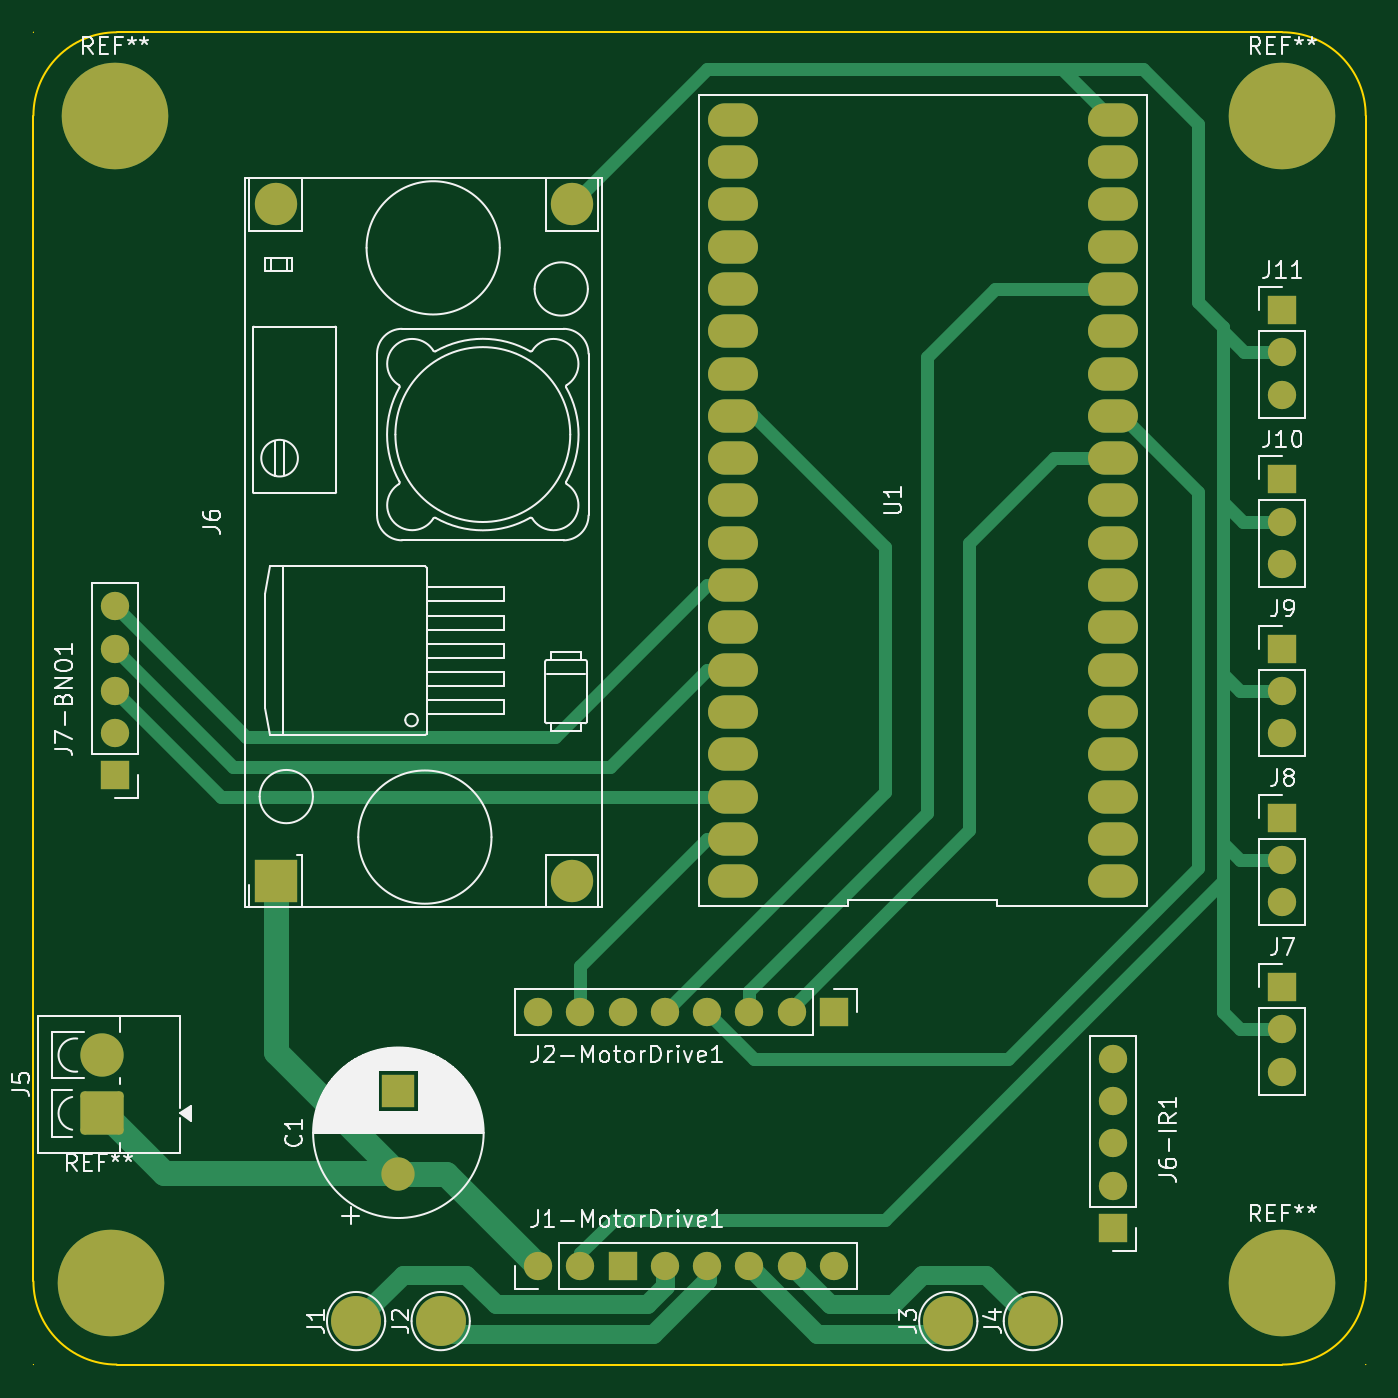
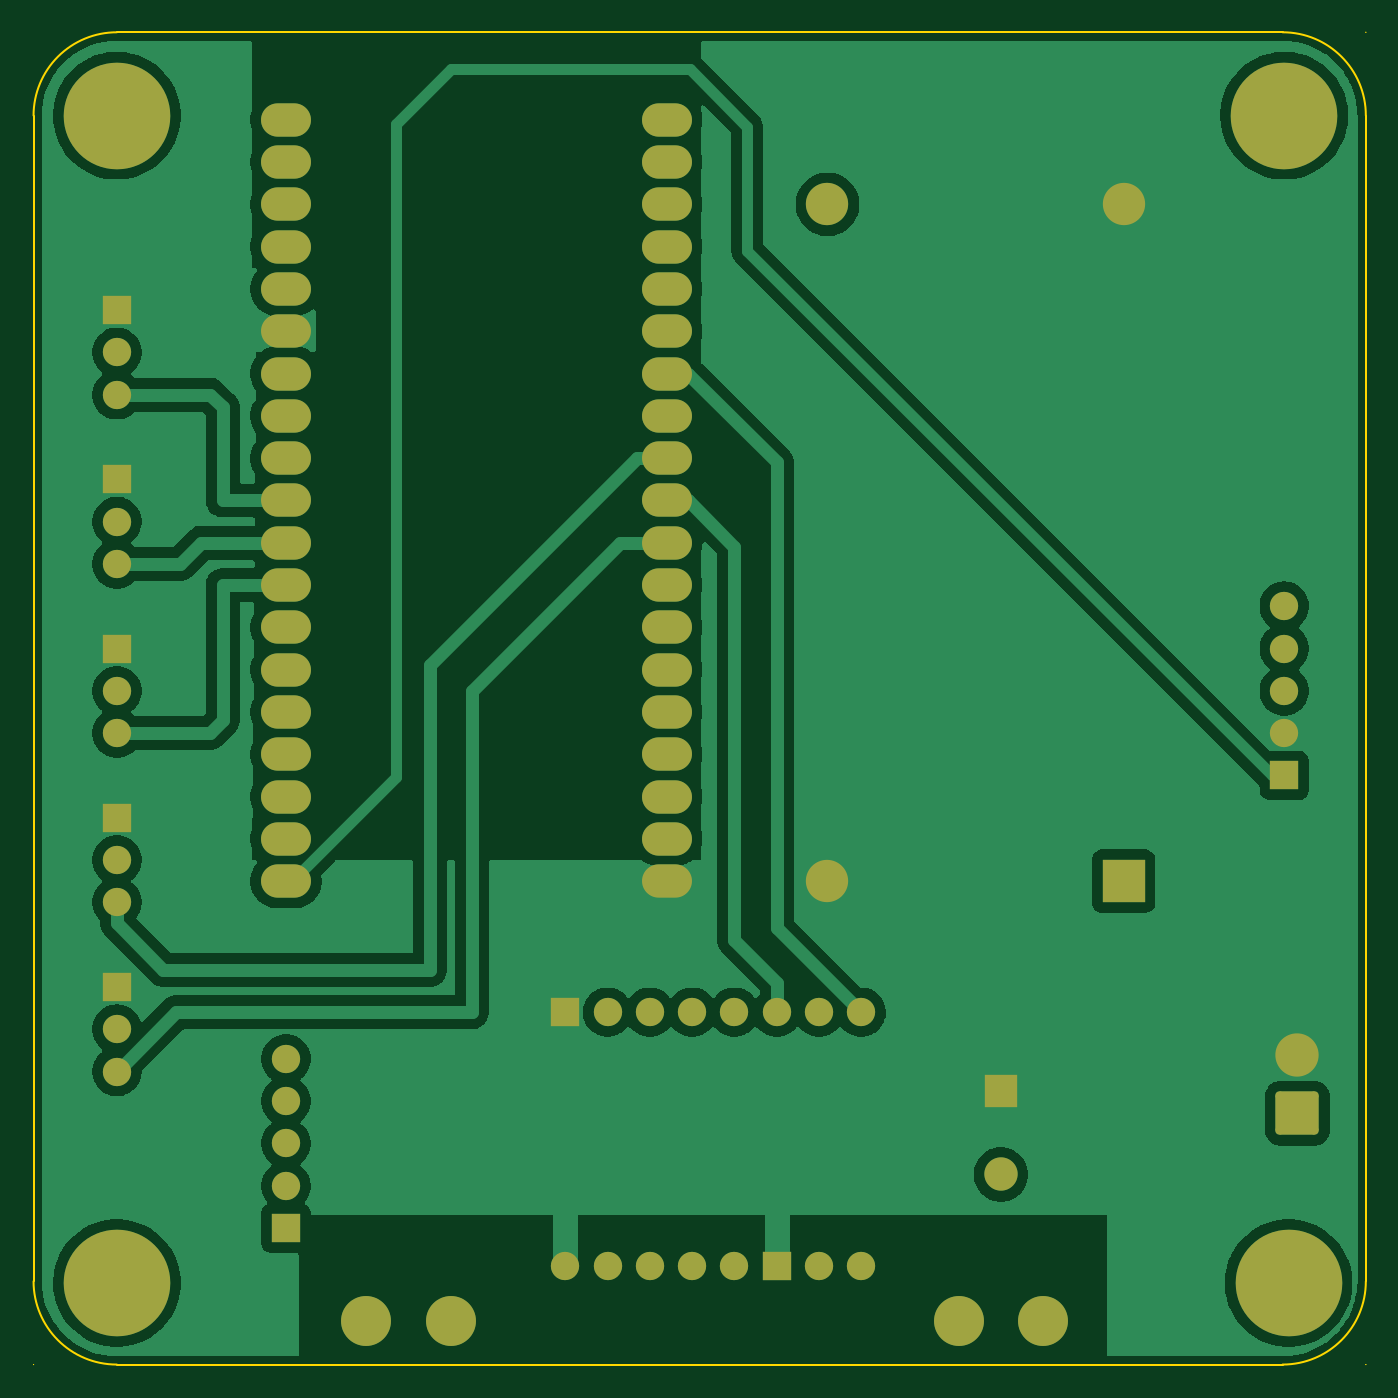
Circuit board: 9 layer files. Board 80.0 x 80.0 mm.
- bottom_copper: Project-B_Cu.gbr (81158 bytes)
- bottom_mask: Project-B_Mask.gbr (4342 bytes)
- paste: Project-B_Paste.gbr (452 bytes)
- bottom_silk: Project-B_Silkscreen.gbr (453 bytes)
- outline: Project-Edge_Cuts.gbr (2102 bytes)
- top_copper: Project-F_Cu.gbr (13221 bytes)
- top_mask: Project-F_Mask.gbr (4342 bytes)
- paste: Project-F_Paste.gbr (452 bytes)
- top_silk: Project-F_Silkscreen.gbr (55896 bytes)

=== bottom_copper: Project-B_Cu.gbr (81158 bytes, source omitted) ===
=== bottom_mask: Project-B_Mask.gbr ===
%TF.GenerationSoftware,KiCad,Pcbnew,10.0.6*%
%TF.CreationDate,2026-09-22T07:19:06+07:00*%
%TF.ProjectId,Project,50726f6a-6563-4742-9e6b-696361645f70,rev?*%
%TF.SameCoordinates,Original*%
%TF.FileFunction,Soldermask,Bot*%
%TF.FilePolarity,Negative*%
%FSLAX46Y46*%
G04 Gerber Fmt 4.6, Leading zero omitted, Abs format (unit mm)*
G04 Created by KiCad (PCBNEW 10.0.6) date 2026-09-22 07:19:06*
%MOMM*%
%LPD*%
G01*
G04 APERTURE LIST*
G04 Aperture macros list*
%AMRoundRect*
0 Rectangle with rounded corners*
0 $1 Rounding radius*
0 $2 $3 $4 $5 $6 $7 $8 $9 X,Y pos of 4 corners*
0 Add a 4 corners polygon primitive as box body*
4,1,4,$2,$3,$4,$5,$6,$7,$8,$9,$2,$3,0*
0 Add four circle primitives for the rounded corners*
1,1,$1+$1,$2,$3*
1,1,$1+$1,$4,$5*
1,1,$1+$1,$6,$7*
1,1,$1+$1,$8,$9*
0 Add four rect primitives between the rounded corners*
20,1,$1+$1,$2,$3,$4,$5,0*
20,1,$1+$1,$4,$5,$6,$7,0*
20,1,$1+$1,$6,$7,$8,$9,0*
20,1,$1+$1,$8,$9,$2,$3,0*%
G04 Aperture macros list end*
%ADD10O,3.000000X2.000000*%
%ADD11R,2.540000X2.540000*%
%ADD12C,2.540000*%
%ADD13C,6.400000*%
%ADD14R,1.700000X1.700000*%
%ADD15C,1.700000*%
%ADD16C,3.000000*%
%ADD17C,2.000000*%
%ADD18R,2.000000X2.000000*%
%ADD19RoundRect,0.250000X1.050000X-1.050000X1.050000X1.050000X-1.050000X1.050000X-1.050000X-1.050000X0*%
%ADD20C,2.600000*%
G04 APERTURE END LIST*
D10*
%TO.C,U1*%
X158567266Y-98226734D03*
X158567266Y-95686734D03*
X158567266Y-93146734D03*
X158567266Y-90606734D03*
X158567266Y-88066734D03*
X158567266Y-85526734D03*
X158567266Y-82986734D03*
X158567266Y-80446734D03*
X158567266Y-77906734D03*
X158567266Y-75366734D03*
X158567266Y-72826734D03*
X158567266Y-70286734D03*
X158567266Y-67746734D03*
X158567266Y-65206734D03*
X158567266Y-62666734D03*
X158567266Y-60126734D03*
X158567266Y-57586734D03*
X158567266Y-55046734D03*
X158567266Y-52506734D03*
X135707266Y-52506734D03*
X135707266Y-55046734D03*
X135707266Y-57586734D03*
X135707266Y-60126734D03*
X135707266Y-62666734D03*
X135707266Y-65206734D03*
X135707266Y-67746734D03*
X135707266Y-70286734D03*
X135707266Y-72826734D03*
X135707266Y-75366734D03*
X135707266Y-77906734D03*
X135707266Y-80446734D03*
X135707266Y-82986734D03*
X135707266Y-85526734D03*
X135707266Y-88066734D03*
X135707266Y-90606734D03*
X135707266Y-93146734D03*
X135707266Y-95686734D03*
X135707266Y-98226734D03*
%TD*%
D11*
%TO.C,J6*%
X108275266Y-98226734D03*
D12*
X126055266Y-98226734D03*
X126055266Y-57586734D03*
X108275266Y-57586734D03*
%TD*%
D13*
%TO.C,REF\u002A\u002A*%
X168727266Y-52252734D03*
%TD*%
%TO.C,REF\u002A\u002A*%
X98623266Y-52252734D03*
%TD*%
D14*
%TO.C,J6-IR1*%
X158567266Y-119054734D03*
D15*
X158567266Y-116514734D03*
X158567266Y-113974734D03*
X158567266Y-111434734D03*
X158567266Y-108894734D03*
%TD*%
D14*
%TO.C,J9*%
X168727266Y-84256734D03*
D15*
X168727266Y-86796734D03*
X168727266Y-89336734D03*
%TD*%
D14*
%TO.C,J8*%
X168727266Y-94416734D03*
D15*
X168727266Y-96956734D03*
X168727266Y-99496734D03*
%TD*%
D13*
%TO.C,REF\u002A\u002A*%
X98369266Y-122356734D03*
%TD*%
D16*
%TO.C,J4*%
X153741266Y-124642734D03*
%TD*%
D15*
%TO.C,J1-MotorDrive1*%
X124023266Y-121340734D03*
X126563266Y-121340734D03*
D14*
X129103266Y-121340734D03*
D15*
X131643266Y-121340734D03*
X134183266Y-121340734D03*
X136723266Y-121340734D03*
X139263266Y-121340734D03*
X141803266Y-121340734D03*
%TD*%
D16*
%TO.C,J2*%
X118181266Y-124642734D03*
%TD*%
D14*
%TO.C,J2-MotorDrive1*%
X141803266Y-106100734D03*
D15*
X139263266Y-106100734D03*
X136723266Y-106100734D03*
X134183266Y-106100734D03*
X131643266Y-106100734D03*
X129103266Y-106100734D03*
X126563266Y-106100734D03*
X124023266Y-106100734D03*
%TD*%
D14*
%TO.C,J10*%
X168727266Y-74096734D03*
D15*
X168727266Y-76636734D03*
X168727266Y-79176734D03*
%TD*%
D16*
%TO.C,J3*%
X148661266Y-124642734D03*
%TD*%
D14*
%TO.C,J7-BNO1*%
X98623266Y-91876734D03*
D15*
X98623266Y-89336734D03*
X98623266Y-86796734D03*
X98623266Y-84256734D03*
X98623266Y-81716734D03*
%TD*%
D14*
%TO.C,J7*%
X168727266Y-104576734D03*
D15*
X168727266Y-107116734D03*
X168727266Y-109656734D03*
%TD*%
D16*
%TO.C,J1*%
X113101266Y-124642734D03*
%TD*%
D13*
%TO.C,REF\u002A\u002A*%
X168727266Y-122356734D03*
%TD*%
D14*
%TO.C,J11*%
X168727266Y-63936734D03*
D15*
X168727266Y-66476734D03*
X168727266Y-69016734D03*
%TD*%
D17*
%TO.C,C1*%
X115641266Y-115834411D03*
D18*
X115641266Y-110834411D03*
%TD*%
D19*
%TO.C,J5*%
X97833266Y-112168734D03*
D20*
X97833266Y-108668734D03*
%TD*%
M02*

=== paste: Project-B_Paste.gbr ===
%TF.GenerationSoftware,KiCad,Pcbnew,10.0.6*%
%TF.CreationDate,2026-09-22T07:19:06+07:00*%
%TF.ProjectId,Project,50726f6a-6563-4742-9e6b-696361645f70,rev?*%
%TF.SameCoordinates,Original*%
%TF.FileFunction,Paste,Bot*%
%TF.FilePolarity,Positive*%
%FSLAX46Y46*%
G04 Gerber Fmt 4.6, Leading zero omitted, Abs format (unit mm)*
G04 Created by KiCad (PCBNEW 10.0.6) date 2026-09-22 07:19:06*
%MOMM*%
%LPD*%
G01*
G04 APERTURE LIST*
G04 APERTURE END LIST*
M02*

=== bottom_silk: Project-B_Silkscreen.gbr ===
%TF.GenerationSoftware,KiCad,Pcbnew,10.0.6*%
%TF.CreationDate,2026-09-22T07:19:06+07:00*%
%TF.ProjectId,Project,50726f6a-6563-4742-9e6b-696361645f70,rev?*%
%TF.SameCoordinates,Original*%
%TF.FileFunction,Legend,Bot*%
%TF.FilePolarity,Positive*%
%FSLAX46Y46*%
G04 Gerber Fmt 4.6, Leading zero omitted, Abs format (unit mm)*
G04 Created by KiCad (PCBNEW 10.0.6) date 2026-09-22 07:19:06*
%MOMM*%
%LPD*%
G01*
G04 APERTURE LIST*
G04 APERTURE END LIST*
M02*

=== outline: Project-Edge_Cuts.gbr ===
%TF.GenerationSoftware,KiCad,Pcbnew,10.0.6*%
%TF.CreationDate,2026-09-22T07:19:06+07:00*%
%TF.ProjectId,Project,50726f6a-6563-4742-9e6b-696361645f70,rev?*%
%TF.SameCoordinates,Original*%
%TF.FileFunction,Profile,NP*%
%FSLAX46Y46*%
G04 Gerber Fmt 4.6, Leading zero omitted, Abs format (unit mm)*
G04 Created by KiCad (PCBNEW 10.0.6) date 2026-09-22 07:19:06*
%MOMM*%
%LPD*%
G01*
G04 APERTURE LIST*
%TA.AperFunction,Profile*%
%ADD10C,0.010050*%
%TD*%
%TA.AperFunction,Profile*%
%ADD11C,0.100000*%
%TD*%
G04 APERTURE END LIST*
D10*
X93732291Y-47252734D02*
G75*
G02*
X93722241Y-47252734I-5025J0D01*
G01*
X93722241Y-47252734D02*
G75*
G02*
X93732291Y-47252734I5025J0D01*
G01*
D11*
X93727266Y-52252734D02*
X93727266Y-122252734D01*
X93727266Y-52252734D02*
G75*
G02*
X98727266Y-47252726I5000004J4D01*
G01*
D10*
X93732291Y-127252734D02*
G75*
G02*
X93722241Y-127252734I-5025J0D01*
G01*
X93722241Y-127252734D02*
G75*
G02*
X93732291Y-127252734I5025J0D01*
G01*
D11*
X100377266Y-52252734D02*
G75*
G02*
X97077266Y-52252734I-1650000J0D01*
G01*
X97077266Y-52252734D02*
G75*
G02*
X100377266Y-52252734I1650000J0D01*
G01*
X100377266Y-122252734D02*
G75*
G02*
X97077266Y-122252734I-1650000J0D01*
G01*
X97077266Y-122252734D02*
G75*
G02*
X100377266Y-122252734I1650000J0D01*
G01*
X98727266Y-127252734D02*
G75*
G02*
X93727266Y-122252734I34J5000034D01*
G01*
X98727266Y-127252734D02*
X168727266Y-127252734D01*
X168727266Y-47252734D02*
X98727266Y-47252734D01*
X168727266Y-47252734D02*
G75*
G02*
X173727266Y-52252734I34J-4999966D01*
G01*
X170377266Y-52252734D02*
G75*
G02*
X167077266Y-52252734I-1650000J0D01*
G01*
X167077266Y-52252734D02*
G75*
G02*
X170377266Y-52252734I1650000J0D01*
G01*
X170377266Y-122252734D02*
G75*
G02*
X167077266Y-122252734I-1650000J0D01*
G01*
X167077266Y-122252734D02*
G75*
G02*
X170377266Y-122252734I1650000J0D01*
G01*
X173727266Y-122252734D02*
G75*
G02*
X168727266Y-127252666I-4999966J34D01*
G01*
X173727266Y-122252734D02*
X173727266Y-52252734D01*
D10*
X173732291Y-127252734D02*
G75*
G02*
X173722241Y-127252734I-5025J0D01*
G01*
X173722241Y-127252734D02*
G75*
G02*
X173732291Y-127252734I5025J0D01*
G01*
M02*

=== top_copper: Project-F_Cu.gbr (13221 bytes, source omitted) ===
=== top_mask: Project-F_Mask.gbr ===
%TF.GenerationSoftware,KiCad,Pcbnew,10.0.6*%
%TF.CreationDate,2026-09-22T07:19:06+07:00*%
%TF.ProjectId,Project,50726f6a-6563-4742-9e6b-696361645f70,rev?*%
%TF.SameCoordinates,Original*%
%TF.FileFunction,Soldermask,Top*%
%TF.FilePolarity,Negative*%
%FSLAX46Y46*%
G04 Gerber Fmt 4.6, Leading zero omitted, Abs format (unit mm)*
G04 Created by KiCad (PCBNEW 10.0.6) date 2026-09-22 07:19:06*
%MOMM*%
%LPD*%
G01*
G04 APERTURE LIST*
G04 Aperture macros list*
%AMRoundRect*
0 Rectangle with rounded corners*
0 $1 Rounding radius*
0 $2 $3 $4 $5 $6 $7 $8 $9 X,Y pos of 4 corners*
0 Add a 4 corners polygon primitive as box body*
4,1,4,$2,$3,$4,$5,$6,$7,$8,$9,$2,$3,0*
0 Add four circle primitives for the rounded corners*
1,1,$1+$1,$2,$3*
1,1,$1+$1,$4,$5*
1,1,$1+$1,$6,$7*
1,1,$1+$1,$8,$9*
0 Add four rect primitives between the rounded corners*
20,1,$1+$1,$2,$3,$4,$5,0*
20,1,$1+$1,$4,$5,$6,$7,0*
20,1,$1+$1,$6,$7,$8,$9,0*
20,1,$1+$1,$8,$9,$2,$3,0*%
G04 Aperture macros list end*
%ADD10O,3.000000X2.000000*%
%ADD11R,2.540000X2.540000*%
%ADD12C,2.540000*%
%ADD13C,6.400000*%
%ADD14R,1.700000X1.700000*%
%ADD15C,1.700000*%
%ADD16C,3.000000*%
%ADD17C,2.000000*%
%ADD18R,2.000000X2.000000*%
%ADD19RoundRect,0.250000X1.050000X-1.050000X1.050000X1.050000X-1.050000X1.050000X-1.050000X-1.050000X0*%
%ADD20C,2.600000*%
G04 APERTURE END LIST*
D10*
%TO.C,U1*%
X158567266Y-98226734D03*
X158567266Y-95686734D03*
X158567266Y-93146734D03*
X158567266Y-90606734D03*
X158567266Y-88066734D03*
X158567266Y-85526734D03*
X158567266Y-82986734D03*
X158567266Y-80446734D03*
X158567266Y-77906734D03*
X158567266Y-75366734D03*
X158567266Y-72826734D03*
X158567266Y-70286734D03*
X158567266Y-67746734D03*
X158567266Y-65206734D03*
X158567266Y-62666734D03*
X158567266Y-60126734D03*
X158567266Y-57586734D03*
X158567266Y-55046734D03*
X158567266Y-52506734D03*
X135707266Y-52506734D03*
X135707266Y-55046734D03*
X135707266Y-57586734D03*
X135707266Y-60126734D03*
X135707266Y-62666734D03*
X135707266Y-65206734D03*
X135707266Y-67746734D03*
X135707266Y-70286734D03*
X135707266Y-72826734D03*
X135707266Y-75366734D03*
X135707266Y-77906734D03*
X135707266Y-80446734D03*
X135707266Y-82986734D03*
X135707266Y-85526734D03*
X135707266Y-88066734D03*
X135707266Y-90606734D03*
X135707266Y-93146734D03*
X135707266Y-95686734D03*
X135707266Y-98226734D03*
%TD*%
D11*
%TO.C,J6*%
X108275266Y-98226734D03*
D12*
X126055266Y-98226734D03*
X126055266Y-57586734D03*
X108275266Y-57586734D03*
%TD*%
D13*
%TO.C,REF\u002A\u002A*%
X168727266Y-52252734D03*
%TD*%
%TO.C,REF\u002A\u002A*%
X98623266Y-52252734D03*
%TD*%
D14*
%TO.C,J6-IR1*%
X158567266Y-119054734D03*
D15*
X158567266Y-116514734D03*
X158567266Y-113974734D03*
X158567266Y-111434734D03*
X158567266Y-108894734D03*
%TD*%
D14*
%TO.C,J9*%
X168727266Y-84256734D03*
D15*
X168727266Y-86796734D03*
X168727266Y-89336734D03*
%TD*%
D14*
%TO.C,J8*%
X168727266Y-94416734D03*
D15*
X168727266Y-96956734D03*
X168727266Y-99496734D03*
%TD*%
D13*
%TO.C,REF\u002A\u002A*%
X98369266Y-122356734D03*
%TD*%
D16*
%TO.C,J4*%
X153741266Y-124642734D03*
%TD*%
D15*
%TO.C,J1-MotorDrive1*%
X124023266Y-121340734D03*
X126563266Y-121340734D03*
D14*
X129103266Y-121340734D03*
D15*
X131643266Y-121340734D03*
X134183266Y-121340734D03*
X136723266Y-121340734D03*
X139263266Y-121340734D03*
X141803266Y-121340734D03*
%TD*%
D16*
%TO.C,J2*%
X118181266Y-124642734D03*
%TD*%
D14*
%TO.C,J2-MotorDrive1*%
X141803266Y-106100734D03*
D15*
X139263266Y-106100734D03*
X136723266Y-106100734D03*
X134183266Y-106100734D03*
X131643266Y-106100734D03*
X129103266Y-106100734D03*
X126563266Y-106100734D03*
X124023266Y-106100734D03*
%TD*%
D14*
%TO.C,J10*%
X168727266Y-74096734D03*
D15*
X168727266Y-76636734D03*
X168727266Y-79176734D03*
%TD*%
D16*
%TO.C,J3*%
X148661266Y-124642734D03*
%TD*%
D14*
%TO.C,J7-BNO1*%
X98623266Y-91876734D03*
D15*
X98623266Y-89336734D03*
X98623266Y-86796734D03*
X98623266Y-84256734D03*
X98623266Y-81716734D03*
%TD*%
D14*
%TO.C,J7*%
X168727266Y-104576734D03*
D15*
X168727266Y-107116734D03*
X168727266Y-109656734D03*
%TD*%
D16*
%TO.C,J1*%
X113101266Y-124642734D03*
%TD*%
D13*
%TO.C,REF\u002A\u002A*%
X168727266Y-122356734D03*
%TD*%
D14*
%TO.C,J11*%
X168727266Y-63936734D03*
D15*
X168727266Y-66476734D03*
X168727266Y-69016734D03*
%TD*%
D17*
%TO.C,C1*%
X115641266Y-115834411D03*
D18*
X115641266Y-110834411D03*
%TD*%
D19*
%TO.C,J5*%
X97833266Y-112168734D03*
D20*
X97833266Y-108668734D03*
%TD*%
M02*

=== paste: Project-F_Paste.gbr ===
%TF.GenerationSoftware,KiCad,Pcbnew,10.0.6*%
%TF.CreationDate,2026-09-22T07:19:06+07:00*%
%TF.ProjectId,Project,50726f6a-6563-4742-9e6b-696361645f70,rev?*%
%TF.SameCoordinates,Original*%
%TF.FileFunction,Paste,Top*%
%TF.FilePolarity,Positive*%
%FSLAX46Y46*%
G04 Gerber Fmt 4.6, Leading zero omitted, Abs format (unit mm)*
G04 Created by KiCad (PCBNEW 10.0.6) date 2026-09-22 07:19:06*
%MOMM*%
%LPD*%
G01*
G04 APERTURE LIST*
G04 APERTURE END LIST*
M02*

=== top_silk: Project-F_Silkscreen.gbr (55896 bytes, source omitted) ===
